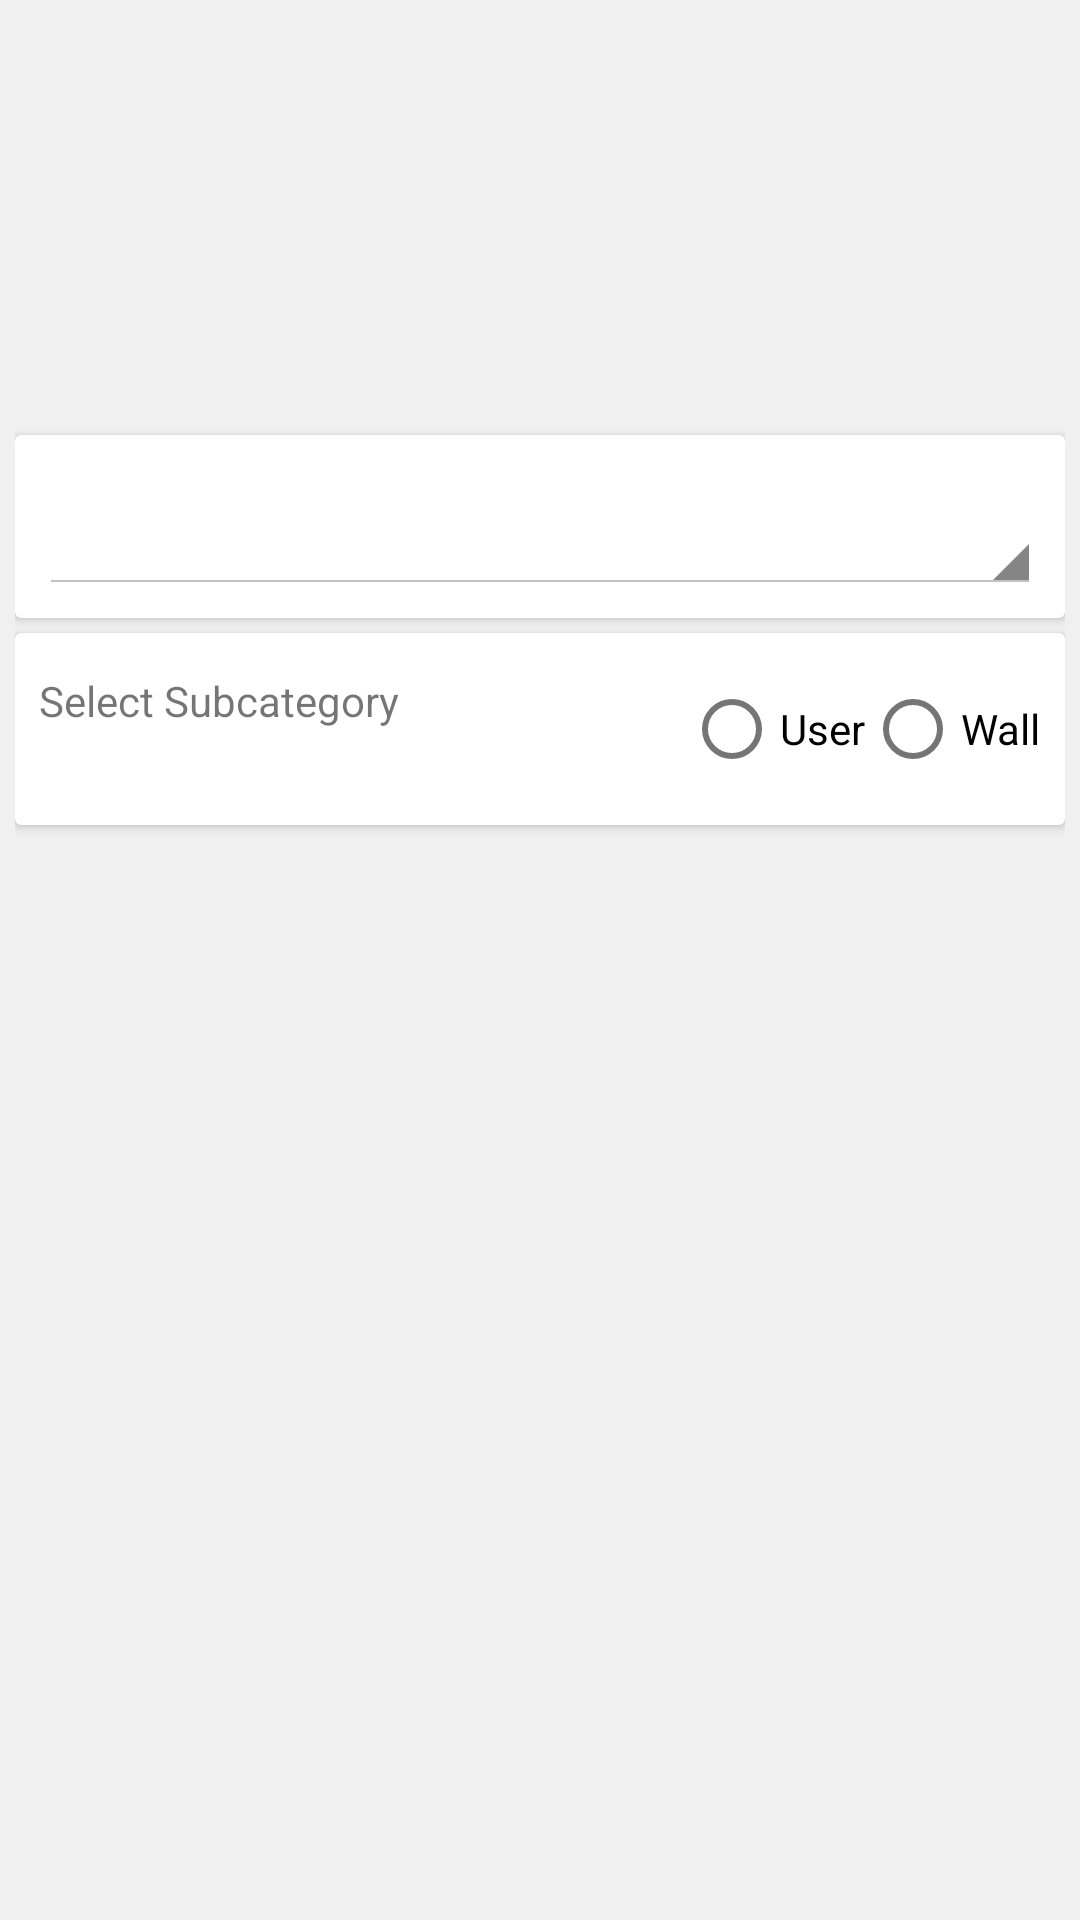

Layout XML and referenced resources for this Android screen:
<!-- AndroidManifest.xml: fallback theme Theme.MaterialComponents.DayNight.NoActionBar -->
<!-- res/layout/fragment_fans.xml -->
<RelativeLayout xmlns:android="http://schemas.android.com/apk/res/android"
    xmlns:tools="http://schemas.android.com/tools"
    android:layout_width="match_parent"
    android:layout_height="match_parent"
    xmlns:card_view="http://schemas.android.com/apk/res-auto"
    android:padding="5dp"
    tools:context=".views.fragments.FansClub"
    android:background="#F0F0F0">
    <RelativeLayout
        android:id="@+id/fansalertRelLayout"
        android:layout_width="match_parent"
        android:layout_height="wrap_content"
        android:padding="5dp"
        android:layout_marginTop="3dp">
        <android.support.v7.widget.AppCompatTextView
            android:layout_width="wrap_content"
            android:layout_height="wrap_content"
            android:id="@+id/fansalertsTitle"
            android:textStyle="bold"
            />
        <android.support.v7.widget.AppCompatTextView
            android:layout_toRightOf="@+id/fansalertsTitle"
            android:layout_marginLeft="5dp"
            android:layout_width="wrap_content"
            android:layout_height="wrap_content"
            android:id="@+id/fansalertDescription"/>
        <ImageView
            android:layout_centerHorizontal="true"
            android:id="@+id/fansalertImage"
            android:layout_below="@+id/fansalertsTitle"
            android:layout_marginTop="3dp"
            android:layout_width="130dp"
            android:layout_height="100dp" />
    </RelativeLayout>

    <android.support.v7.widget.CardView
        android:id="@+id/card_view"
        android:layout_width="fill_parent"
        android:layout_height="wrap_content"
        android:layout_gravity="center"
android:layout_below="@+id/fansalertRelLayout"
        android:layout_marginTop="5dp"
        card_view:cardCornerRadius="2dp"
        card_view:contentPadding="8dp">
        <android.support.v7.widget.AppCompatSpinner
            android:id="@+id/fansSelectionSpinner"
            android:layout_width="match_parent"
            style="@android:style/Widget.Holo.Light.Spinner"
            android:layout_height="35dp"
            android:layout_marginTop="10dp" />



    </android.support.v7.widget.CardView>
    <android.support.v7.widget.CardView
        android:id="@+id/fansSubCatcard_view"
        android:layout_width="fill_parent"
        android:layout_height="wrap_content"
        android:layout_gravity="center"
        android:layout_marginTop="5dp"
        android:layout_below="@+id/card_view"
        card_view:cardCornerRadius="2dp"
        card_view:contentPadding="8dp">
        <RelativeLayout
            android:id="@+id/linearFansSubCategoryFrag"
            android:layout_width="match_parent"
            android:layout_height="wrap_content"
            >

            <android.support.v7.widget.AppCompatTextView
                android:id="@+id/selectFansSubCatTExtView"
                android:layout_width="wrap_content"
                android:layout_height="wrap_content"
                android:layout_marginTop="5dp"
                android:text="Select Subcategory"
                />
            <RadioGroup
                android:id="@+id/fans_radio_group"
                android:layout_width="wrap_content"
                android:layout_height="wrap_content"
                android:layout_alignParentRight="true"
                android:orientation="horizontal"
                >

                <RadioButton
                    android:id="@+id/fansRadioUser"
                    android:layout_width="wrap_content"

                    android:layout_height="wrap_content"
                    android:text="User" />

                <RadioButton
                    android:id="@+id/fansRadioWall"
                    android:layout_width="wrap_content"

                    android:layout_height="wrap_content"
                    android:text="Wall" />
            </RadioGroup>
            <android.support.v7.widget.RecyclerView
                android:id="@+id/sfansSubCategoryViewRecycler"
                android:layout_width="match_parent"
                android:layout_height="wrap_content"
                android:layout_marginTop="10dp"
                android:layout_below="@+id/selectFansSubCatTExtView"/>
        </RelativeLayout>
    </android.support.v7.widget.CardView>
    <android.support.v7.widget.RecyclerView
        android:id="@+id/fansFeedView"
        android:layout_width="match_parent"
        android:layout_height="wrap_content"
        android:layout_below="@+id/fansSubCatcard_view"
        android:layout_marginTop="5dp" />
</RelativeLayout>
<!-- resources referenced by this layout -->
<resources>

</resources>
